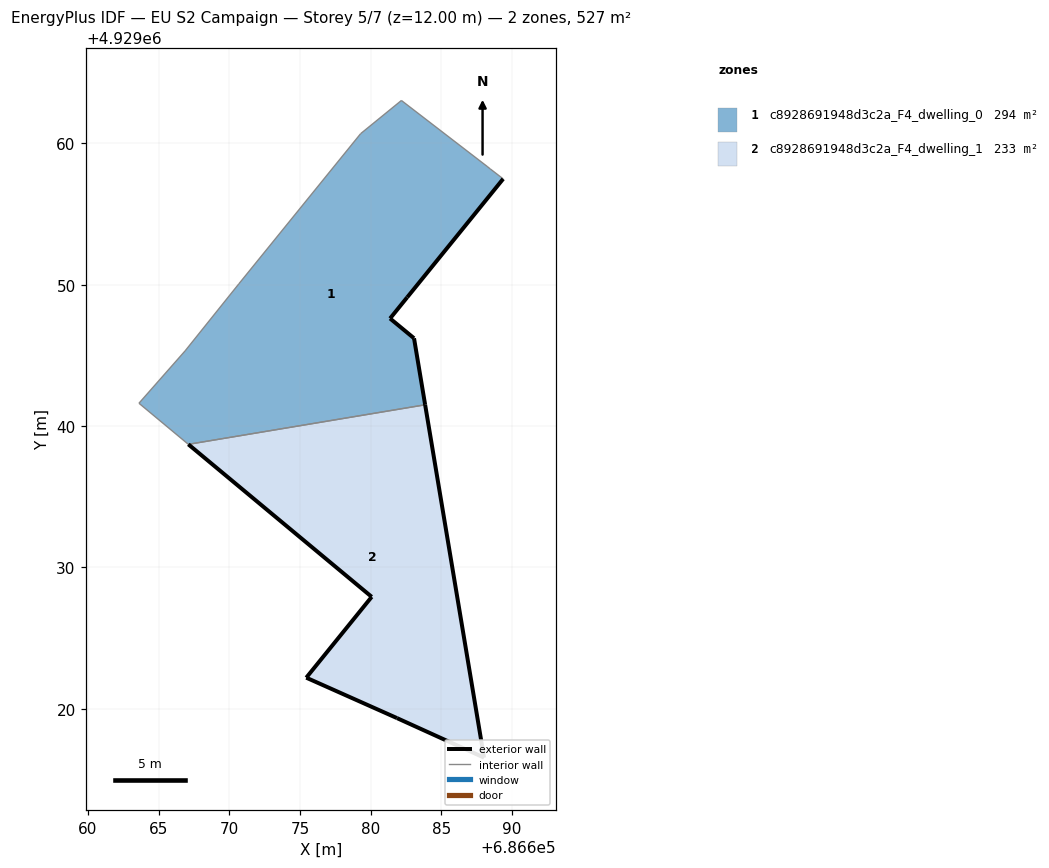
=== STOREY PLAN SPEC (per zone: floor XY polygon, exterior-wall plan segments, windows/doors) ===
zone 1: c8928691948d3c2a_F4_dwelling_0  (294.1 m²)
  floor: (686683.86, 4929041.50) (686683.07, 4929046.21) (686681.37, 4929047.61) (686682.58, 4929049.11) (686682.59, 4929049.11) (686689.38, 4929057.49) (686688.46, 4929058.20) (686688.24, 4929058.38) (686682.18, 4929063.04) (686679.29, 4929060.69) (686670.67, 4929050.07) (686666.87, 4929045.33) (686663.60, 4929041.62) (686667.10, 4929038.71)
  exterior wall: (686689.38, 4929057.49) – (686682.59, 4929049.11)  [10.8 m]
  exterior wall: (686682.59, 4929049.11) – (686682.58, 4929049.11)  [0.0 m]
  exterior wall: (686682.58, 4929049.11) – (686681.37, 4929047.61)  [1.9 m]
  exterior wall: (686681.37, 4929047.61) – (686683.07, 4929046.21)  [2.2 m]
  exterior wall: (686683.07, 4929046.21) – (686683.86, 4929041.50)  [4.8 m]
  interior walls: 9
zone 2: c8928691948d3c2a_F4_dwelling_1  (233.0 m²)
  floor: (686688.02, 4929016.54) (686683.86, 4929041.50) (686667.10, 4929038.71) (686680.07, 4929027.92) (686675.44, 4929022.20) (686681.86, 4929019.33)
  exterior wall: (686683.86, 4929041.50) – (686688.03, 4929016.54)  [25.3 m]
  exterior wall: (686688.03, 4929016.54) – (686681.86, 4929019.33)  [6.8 m]
  exterior wall: (686681.86, 4929019.33) – (686675.44, 4929022.20)  [7.0 m]
  exterior wall: (686675.44, 4929022.20) – (686680.07, 4929027.92)  [7.4 m]
  exterior wall: (686680.07, 4929027.92) – (686667.10, 4929038.71)  [16.9 m]
  interior walls: 1

=== DERIVED (storey summary) ===
Building: EU S2 Campaign
Storey: 5 of 7  (floor level z = 12.00 m)
Storey gross floor area: 527.1 m²
Zones on this storey: 2
  - c8928691948d3c2a_F4_dwelling_0: floor 294.1 m²; exterior wall 19.7 m (59.1 m²); WWR 0.0%
  - c8928691948d3c2a_F4_dwelling_1: floor 233.0 m²; exterior wall 63.3 m (190.0 m²); WWR 0.0%
Zone adjacency (shared interzone walls):
  - c8928691948d3c2a_F4_dwelling_0 ↔ c8928691948d3c2a_F4_dwelling_1